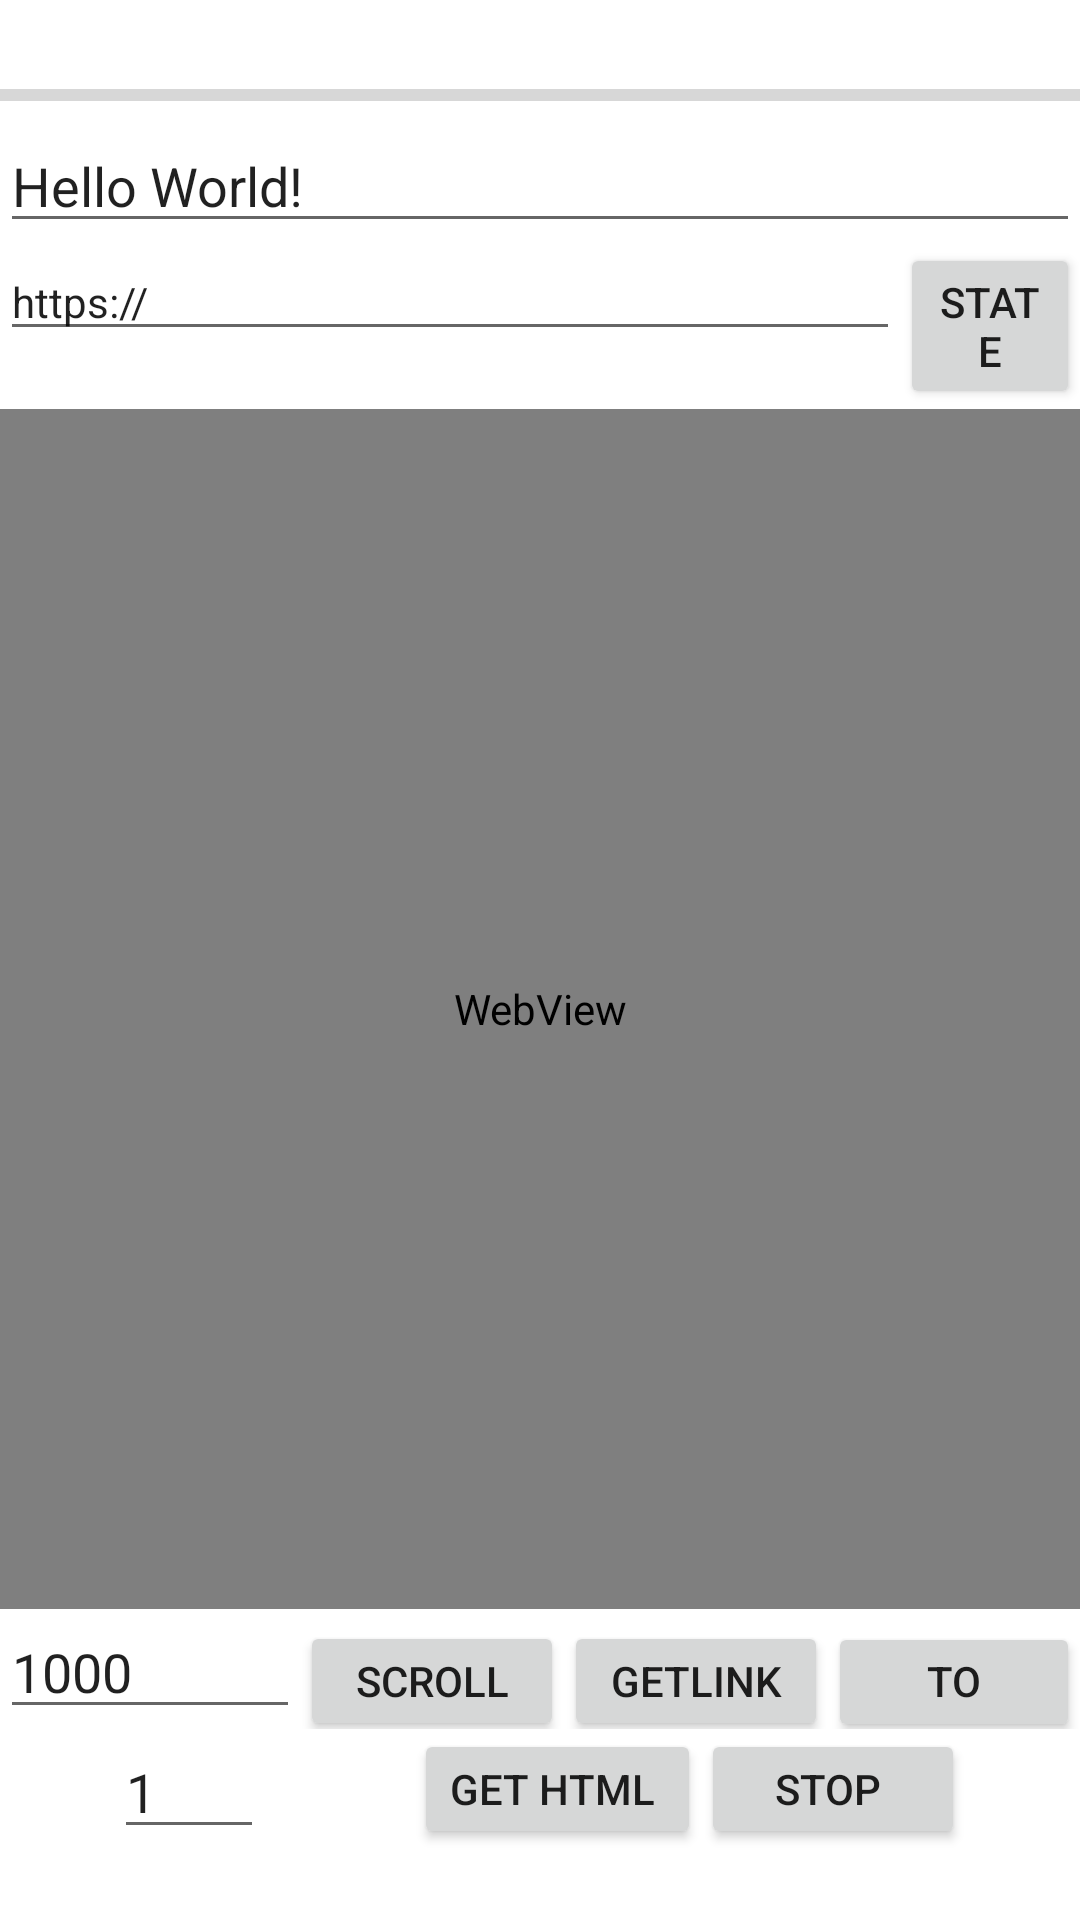

Layout XML and referenced resources for this Android screen:
<!-- AndroidManifest.xml: application theme AppTheme -->
<!-- res/layout/activity_main.xml -->
<?xml version="1.0" encoding="utf-8"?>
<LinearLayout xmlns:android="http://schemas.android.com/apk/res/android"
    xmlns:app="http://schemas.android.com/apk/res-auto"
    xmlns:tools="http://schemas.android.com/tools"
    android:layout_width="match_parent"
    android:layout_height="match_parent"
    android:gravity="center"
    android:orientation="vertical"
    tools:context=".MainActivity">
    <ProgressBar
        android:id="@+id/progress_horizontalX"
        android:layout_width="match_parent"
        android:layout_height="wrap_content"
        style="@style/Widget.AppCompat.ProgressBar.Horizontal"
        />

    <EditText
        android:id="@+id/link"
        android:layout_width="match_parent"
        android:layout_height="40dp"
        android:hint="address"
        android:visibility="gone"
        />

    <ScrollView
        android:id="@+id/scrollViewtext"
        android:layout_width="match_parent"
        android:layout_height="wrap_content"
        android:layout_below="@id/link">

        <EditText
            android:id="@+id/textview"
            android:layout_width="match_parent"
            android:layout_height="match_parent"
            android:text="Hello World!"
            app:layout_constraintBottom_toBottomOf="parent"
            app:layout_constraintLeft_toLeftOf="parent"
            app:layout_constraintRight_toRightOf="parent"
            app:layout_constraintTop_toTopOf="parent"

            />
    </ScrollView>

    <ScrollView
        android:id="@+id/scrollWeb"
        android:layout_width="match_parent"
        android:layout_height="wrap_content"
        android:layout_below="@id/scrollViewtext"
        >

        <LinearLayout
            android:layout_width="match_parent"
            android:layout_height="match_parent"
            android:orientation="vertical">

            <LinearLayout
                android:layout_width="match_parent"
                android:layout_height="wrap_content"
                android:orientation="horizontal">

                <EditText
                    android:id="@+id/addressbar"
                    android:layout_weight="5"
                    android:layout_width="0dp"
                    android:layout_height="wrap_content"
                    android:inputType="textMultiLine"
                    android:textSize="14sp"
                    android:text="https://"
                    />

                <Button
                    android:layout_weight="1"
                    android:id="@+id/webviewChangestate"
                    android:layout_width="0dp"
                    android:layout_height="wrap_content"
                    android:text="state"
                    />
            </LinearLayout>

            <WebView
                android:id="@+id/web_view"
                android:layout_width="match_parent"
                android:layout_height="400dp"
                android:layout_below="@id/addressbar"
                android:visibility="visible"
                />

            <LinearLayout
                android:layout_width="match_parent"
                android:layout_height="40dp"
                android:layout_below="@id/web_view">


                <EditText
                    android:id="@+id/input"
                    android:layout_width="100dp"
                    android:layout_height="wrap_content"
                    android:layout_alignParentRight="true"
                    android:inputType="number"
                    android:text="1000"
                    />

                <Button
                    android:id="@+id/btn_scroll"
                    android:layout_width="wrap_content"
                    android:layout_height="wrap_content"
                    android:text="Scroll" />

                <Button
                    android:id="@+id/btn_getLink"
                    android:layout_width="wrap_content"
                    android:layout_height="wrap_content"
                    android:text="GetLink" />

                <Button
                    android:id="@+id/btn_toJsoup"
                    android:layout_width="wrap_content"
                    android:layout_height="wrap_content"
                    android:text="To Jsoup" />
            </LinearLayout>

        </LinearLayout>
    </ScrollView>

    <LinearLayout
        android:layout_width="match_parent"
        android:layout_height="40dp"
        android:layout_below="@id/scrollWeb"
        android:gravity="center"
        >
        <EditText
            android:id="@+id/loopCount"
            android:layout_width="50dp"
            android:layout_height="wrap_content"
            android:layout_marginRight="50dp"
            android:inputType="number"
            android:text="1"
            />
        <Button
            android:id="@+id/btnClick"
            android:layout_width="wrap_content"
            android:layout_height="wrap_content"
            android:layout_centerHorizontal="true"
            android:text="get html " />
        <Button
            android:id="@+id/btnStopTask"
            android:layout_width="wrap_content"
            android:layout_height="wrap_content"
            android:layout_centerHorizontal="true"
            android:text="Stop " />


    </LinearLayout>
</LinearLayout>
<!-- resources referenced by this layout -->
<resources>

</resources>
